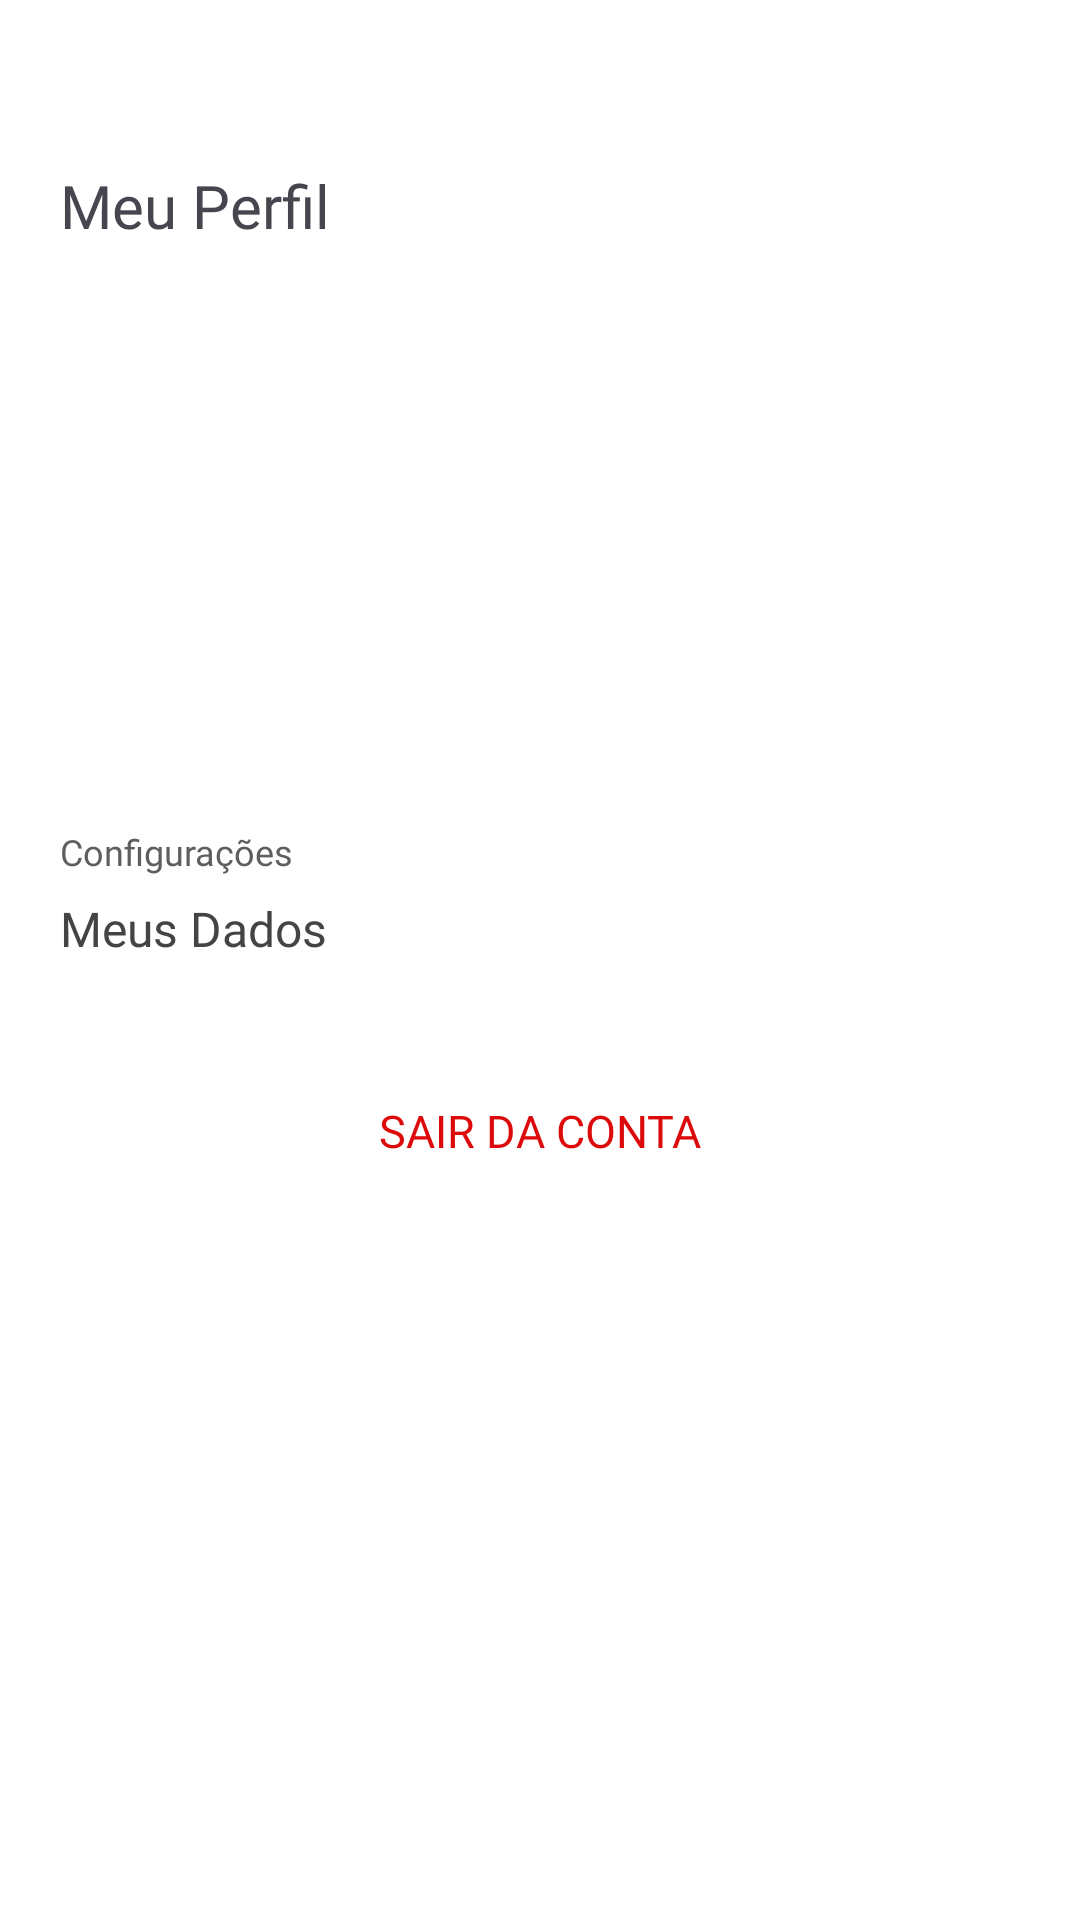

Android layout source for this screen:
<!-- AndroidManifest.xml: application theme Theme.DevZone -->
<!-- res/layout/fragment_profile.xml -->
<?xml version="1.0" encoding="utf-8"?>
<RelativeLayout xmlns:android="http://schemas.android.com/apk/res/android"
    xmlns:app="http://schemas.android.com/apk/res-auto"
    xmlns:tools="http://schemas.android.com/tools"
    android:layout_width="match_parent"
    android:layout_height="match_parent"
    tools:context=".fragments.ProfileFragment">

    <LinearLayout
        android:layout_width="match_parent"
        android:layout_height="match_parent"
        android:orientation="vertical"
        android:layout_marginTop="10dp"
        android:layout_marginHorizontal="20dp">

        <TextView
            android:layout_width="match_parent"
            android:layout_height="wrap_content"
            android:fontFamily="@font/poppins_semibold"
            android:textSize="20sp"
            android:layout_marginTop="45dp"
            android:text="@string/txt_title_profile" />

        <ImageView
            android:layout_width="match_parent"
            android:layout_height="90dp"
            android:layout_marginTop="20sp"
            android:src="@drawable/account_circle"
            app:tint="#474646" />

        <TextView
            android:id="@+id/txtHelloUser"
            android:layout_width="match_parent"
            android:layout_height="wrap_content"
            android:gravity="center"
            android:fontFamily="@font/poppins_semibold"
            android:textSize="21sp"
            android:layout_marginTop="5sp"/>

        <TextView
            android:id="@+id/txtEmailUser"
            android:layout_width="match_parent"
            android:layout_height="wrap_content"
            android:gravity="center"
            android:fontFamily="@font/poppins_semibold"
            android:textSize="15sp" />

        <TextView
            android:layout_width="match_parent"
            android:layout_height="wrap_content"
            android:layout_marginTop="30sp"
            android:layout_marginBottom="4sp"
            android:fontFamily="@font/poppins_medium"
            android:text="@string/txt_settings"
            android:textColor="#5E5E5E"
            android:textSize="12sp" />

        <LinearLayout
            android:id="@+id/btnMyData"
            android:layout_width="match_parent"
            android:layout_height="wrap_content"
            android:background="?attr/selectableItemBackground"
            android:gravity="center_vertical">

            <TextView
                android:layout_width="wrap_content"
                android:layout_height="wrap_content"
                android:text="@string/txt_my_data"
                android:fontFamily="@font/poppins_semibold"
                android:textColor="#454444"
                android:textSize="16sp"
                android:layout_weight="1"/>

            <ImageView
                android:layout_width="wrap_content"
                android:layout_height="27dp"
                android:layout_gravity="center"
                android:src="@drawable/navigate_next"
                app:tint="#454444" />
        </LinearLayout>

        <Button
            android:id="@+id/btnSignOut"
            android:layout_width="match_parent"
            android:layout_height="wrap_content"
            android:background="@android:color/transparent"
            android:text="@string/txt_sign_out"
            android:textSize="15sp"
            android:layout_marginTop="30dp"
            android:fontFamily="@font/poppins_semibold"
            android:textColor="#DC0A0A" />

    </LinearLayout>
</RelativeLayout>
<!-- resources referenced by this layout -->
<resources>
  <string name="txt_my_data">Meus Dados</string>
  <string name="txt_settings">Configurações</string>
  <string name="txt_sign_out">Sair da Conta</string>
  <string name="txt_title_profile">Meu Perfil</string>
  <style name="Theme.DevZone" parent="Base.Theme.DevZone" />
  <style name="Base.Theme.DevZone" parent="Theme.Material3.DayNight.NoActionBar">
          
          
          <item name="android:windowIsTranslucent">true</item>
          <item name="android:statusBarColor">@color/blue</item>&gt;
  
          <item name="colorPrimary">@color/blueActive</item>
          <item name="colorSecondaryContainer">@color/blueActive</item>
          <item name="colorSurface">@color/white</item>
          <item name="android:colorBackground">@color/white</item>
      </style>
  <color name="blue">#061223</color>
  <color name="blueActive">#A1D7F6</color>
  <color name="white">#FFFFFFFF</color>
</resources>
